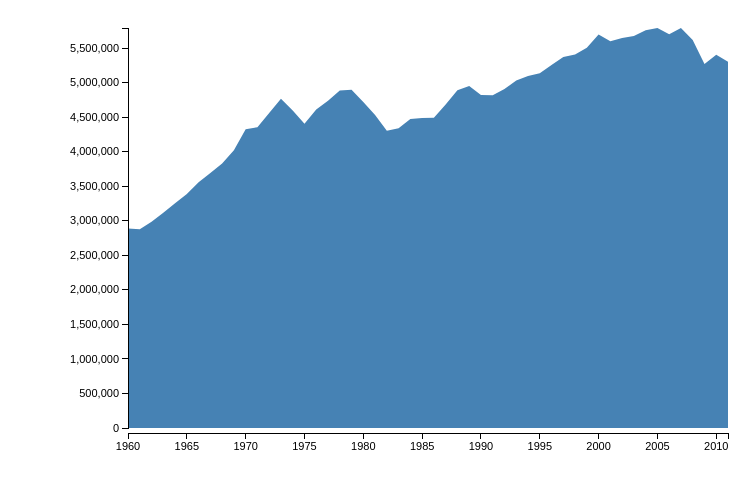
D3 v3 page, settled after 360 driven frames (6 s of simulated time); the page loaded 1 data file(s).


      
      var widthGraph = 600
      var heightGraph = 400
      

      var paddingObject = {
        top: 20,
        left:120,
        bottom:60,
        right: 20,

      }


      var svg = d3.select("body")
            .append("svg")
            .attr("width",widthGraph + paddingObject.left + paddingObject.right)
            .attr("height",heightGraph + paddingObject.top + paddingObject.bottom)

      var dateFormat = d3.time.format("%Y")
      
      var xScale = d3.time.scale().range([0,widthGraph])

      var yScale = d3.scale.linear().range([heightGraph,0])

      
      var xAxisFunction = d3.svg.axis()
            .scale(xScale)
            .orient("bottom")
            .ticks(15)
            .tickFormat(function(d) {
              return dateFormat(d)
            });

      var yAxisFunction = d3.svg.axis()
          .scale(yScale)
          .orient("left")
          .tickFormat(function(d) {
            return d.toLocaleString()
          });
      
      //CHANGED: Cambiamos la función generadora de líneas a áreas
      var area = d3.svg.area()
          .x(function(d) {
            return paddingObject.left + xScale(dateFormat.parse(d.year))
          })
          .y0(function(d) {
            return paddingObject.top + heightGraph
          })
          .y1(function(d) {
            return paddingObject.top + yScale(d.emissions)
          })

      d3.csv("data/usa_emissions.csv", function(dataFromCSV) {

          //ORDENAR DATOS
          dataFromCSV.sort(function(a,b) {
            return d3.ascending(a.year,b.year);
          });

          
          xScale.domain(d3.extent(dataFromCSV,function(d,i) { return dateFormat.parse(d.year)}))
          
          yScale.domain([0,d3.max(dataFromCSV,function(d,i) { return d.emissions})])

          /*COMMENTED CIRCLES CODE 
          var itemCircles = d3.select("svg").selectAll("circle").data(dataFromCSV)          

          //ENTER
          itemCircles.enter().append("circle")
            .attr("cx",function(d,i) {
              
              return paddingObject.left + xScale(dateFormat.parse(d.year))
            })
            .attr("cy",function(d,i) {
              return paddingObject.top + yScale(d.emissions)
            })
            .attr("r","3px")            
            .append("title")
            .text(function(d) {
              
              return  " En el año " + d.year + " EEUU emitió " + d.emissions.toLocaleString() + " de CO2."
            });;*/
            
            //CHANGED: Cambiamos las clases y los nombres de los items para que sean coherentes
            itemAreas = d3.select("svg").selectAll(".item-area").data([dataFromCSV])

            //ENTER
            itemAreasEnter = itemAreas.enter().append("g").attr("class","item-area")

            //CHANGED: Usamos la función area en lugar de line para generar la forma svg adecuada
            itemAreasEnter
              .append("path")
              .attr("d",area)


            itemAreasEnter
              .append("title")
              .text("EEUU")


            svg.append("g")
              .attr("class", "x axis")
              .attr("transform","translate(" + paddingObject.left + "," + (paddingObject.top + heightGraph + 5) + ")")
              .call(xAxisFunction)

            svg.append("g")
              .attr("class", "y axis")
              .attr("transform","translate(" + (paddingObject.left ) + ","+paddingObject.top+")")
              .call(yAxisFunction)



      });
    

### data: data/usa_emissions.csv
year, emissions
1960, 2890696
1961, 2880506
1962, 2987208
1963, 3119231
1964, 3255995
1965, 3390923
1966, 3561878
1967, 3695709
1968, 3831355
1969, 4024749
1970, 4328904
1971, 4356770
1972, 4564953
1973, 4770195
1974, 4598488
1975, 4406330
1976, 4613101
1977, 4742293
1978, 4890861
1979, 4901796
1980, 4723210
1981, 4535800
1982, 4306748
1983, 4341878
1984, 4475192
1985, 4492555
1986, 4495463
1987, 4688373
1988, 4892526
1989, 4955081
1990, 4823557
1991, 4822384
1992, 4911103
1993, 5032932
1994, 5098476
1995, 5138010
1996, 5260697
1997, 5375235
1998, 5410919
1999, 5510430
2000, 5701829
2001, 5601405
2002, 5648727
2003, 5679222
2004, 5763457
2005, 5795162
2006, 5703872
2007, 5794923
2008, 5622464
2009, 5274132
2010, 5408869
2011, 5305570